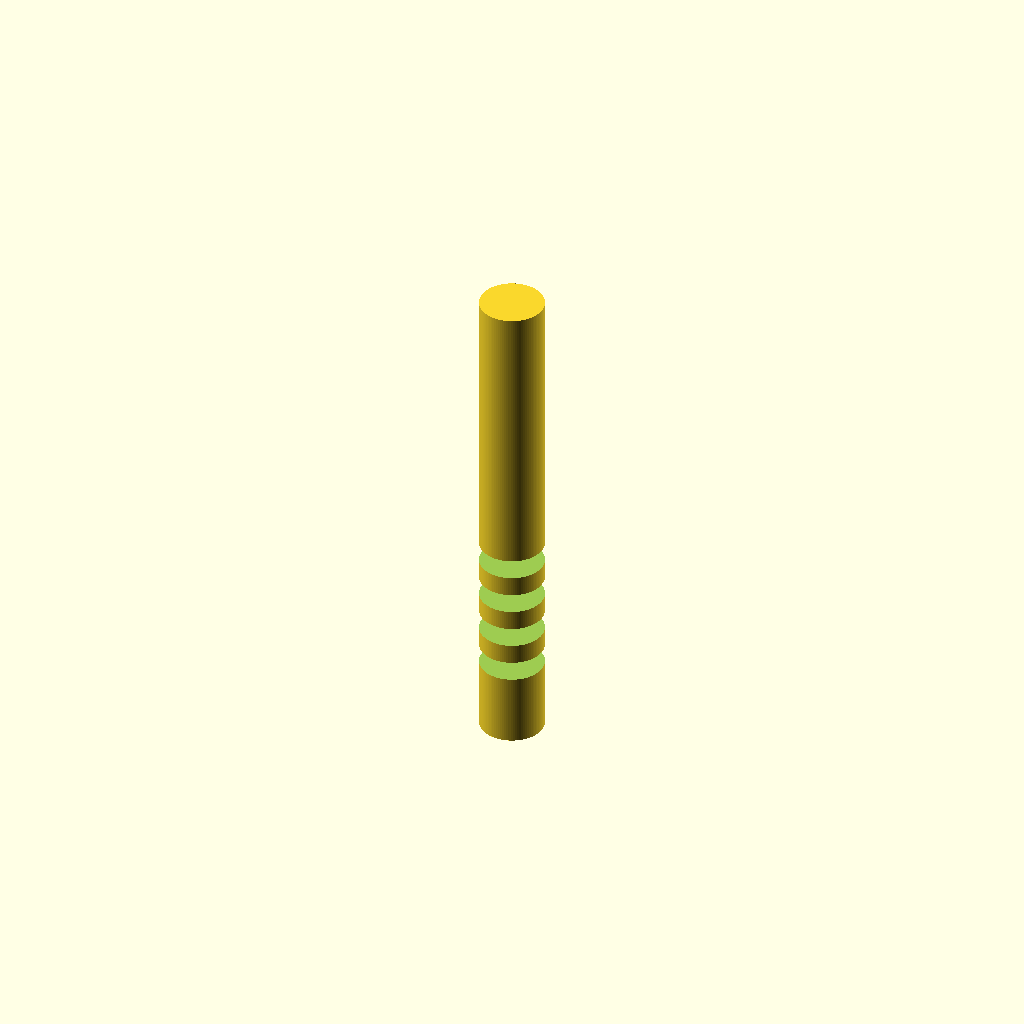
Cell 1 — every parameter at its default value.
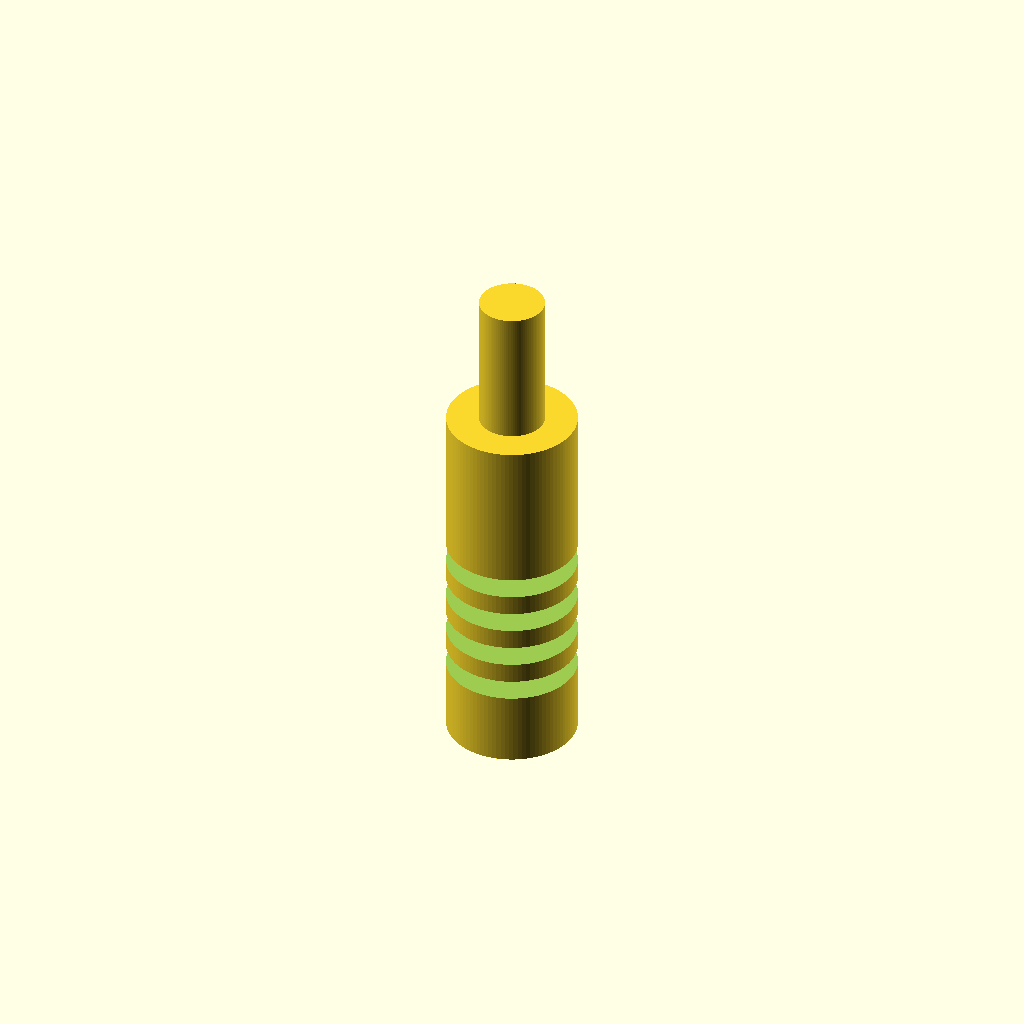
Cell 2: the same model with handle_d = 16.
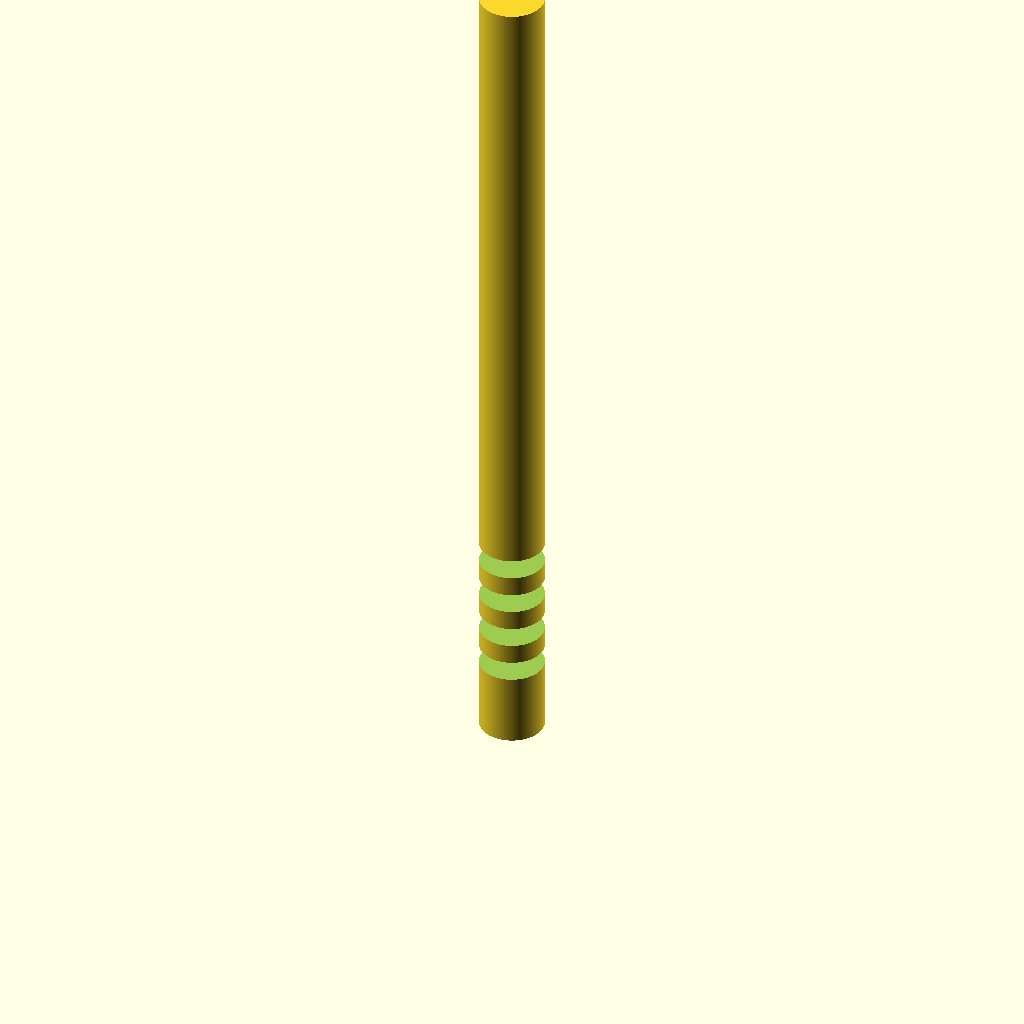
Cell 3: handle_h = 90 (everything else at default).
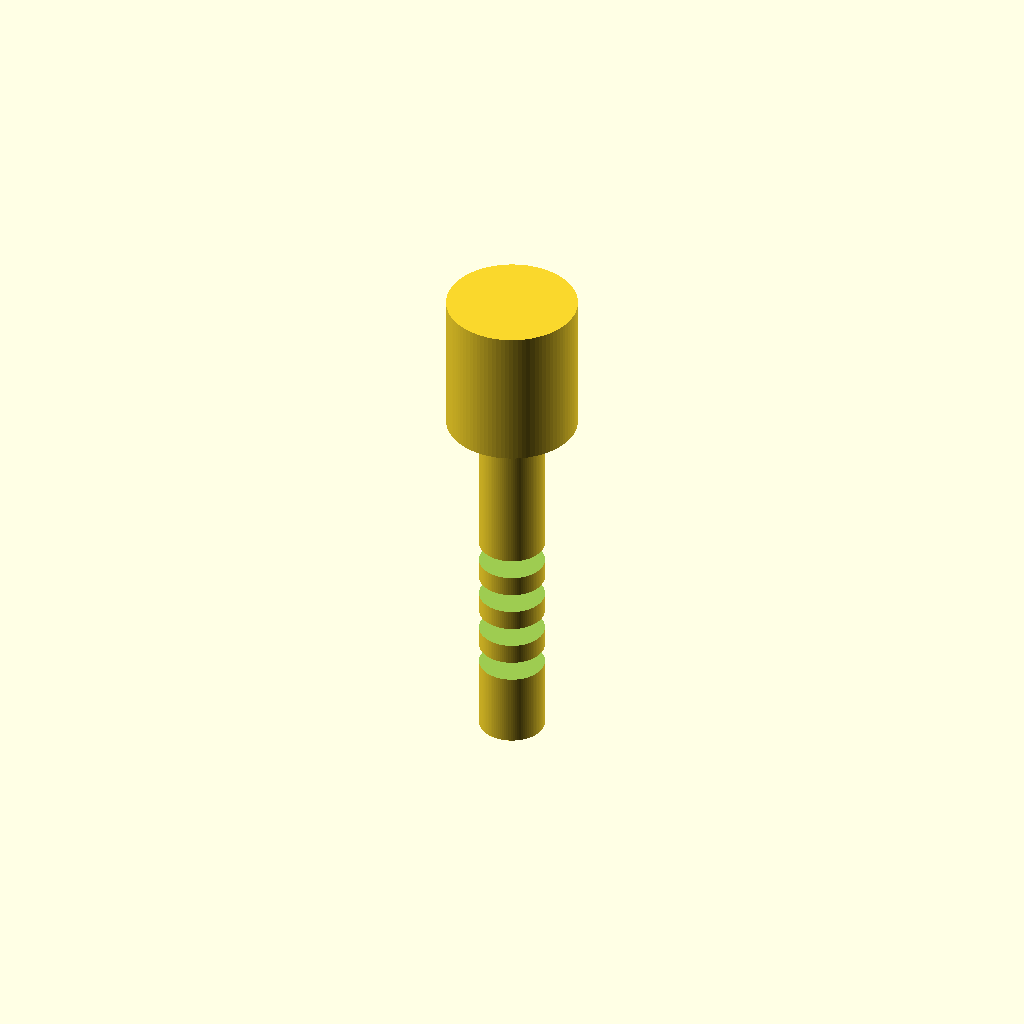
Cell 4: cone_top_d = 16 (everything else at default).
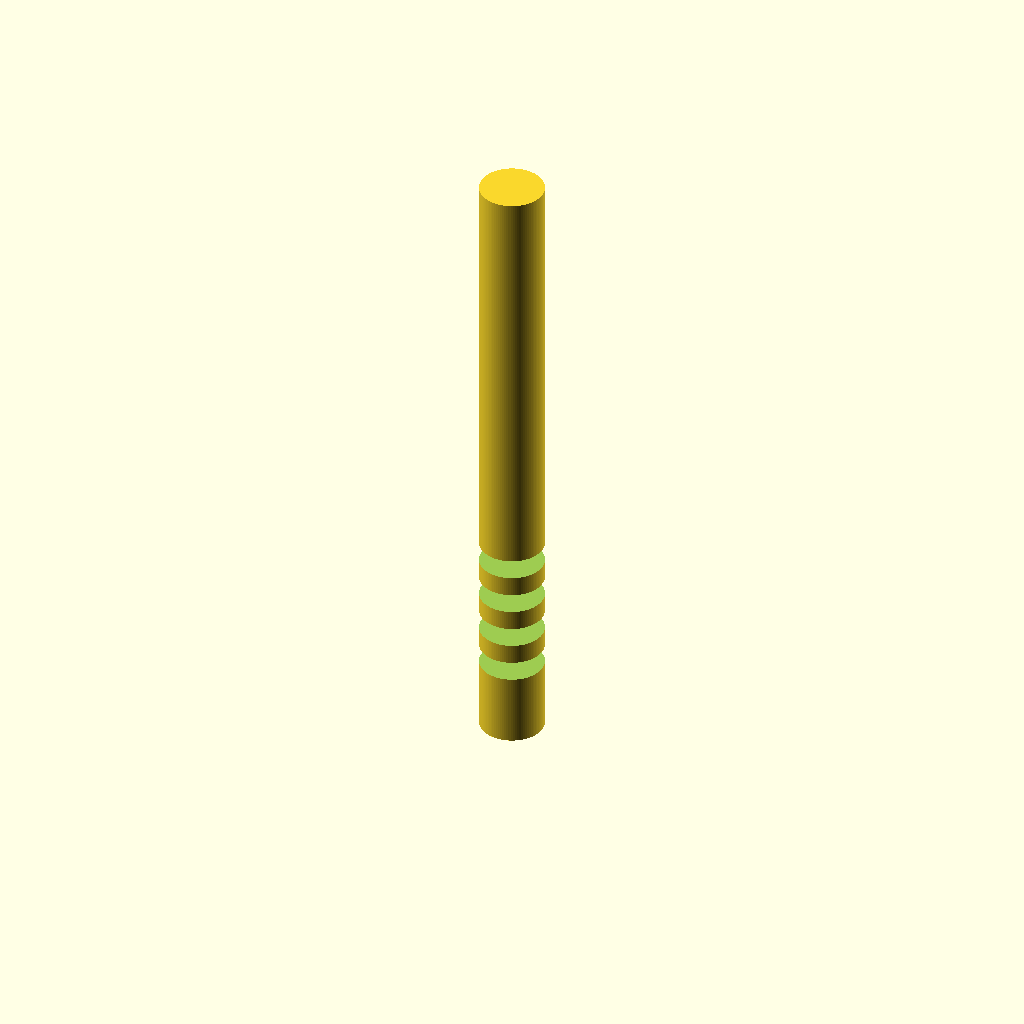
Cell 5: the same model with cone_h = 34.
One fixed orthographic camera (rotation 55°, 0°, 25°; colour scheme Cornfield) for every cell.
Source of the model, bench/results/box-v10/code/tiiny_ATinyGreenCell_scadcoder-qwen3.5-9b-v10/micropestle_1p5ml_s0_a2.scad:
// Pestle for 1.5 mL microcentrifuge tube
// Print orientation: standing upright, bottom on bed (z = 0)

$fn = 96;

// ---- Dimensions (mm) ----
handle_d      = 8;    // handle diameter
handle_h      = 45;   // handle height (z = 0 to 45)
cone_top_d    = 8;    // cone diameter at z = 45
cone_bot_d    = 3;    // cone diameter at z = 62
cone_h        = 17;   // cone height (z = 45 to 62)
tip_r         = 3;    // rounded tip radius (z = 62)
groove_count  = 4;    // number of circumferential grooves
groove_w      = 2;    // groove width in Z
groove_d      = 1;    // groove depth
overlap       = 0.5;  // overlap between adjacent grooves

eps           = 0.5;  // overshoot for clean boolean cuts

// ---- Derived ----
groove_start  = [10, 15, 20, 25];  // groove centre heights

// ---- Model ----
module pestle() {
    union() {
        // Handle with grooves
        translate([0, 0, 0])
            difference() {
                cylinder(d = handle_d, h = handle_h);
                for (g = groove_start)
                    translate([0, 0, g - groove_w / 2])
                        cylinder(d = handle_d + 2 * eps, h = groove_w + eps);
            }

        // Cone (tapered from top of handle to tip)
        translate([0, 0, handle_h - overlap])
            linear_extrude(height = cone_h + overlap)
                circle(d = cone_top_d);

        // Rounded tip
        translate([0, 0, 62 - tip_r])
            sphere(r = tip_r);
    }
}

pestle();
Parameter table extracted from the source (name, type, default, range or options):
handle_d: number, default 8
handle_h: number, default 45
cone_top_d: number, default 8
cone_bot_d: number, default 3
cone_h: number, default 17
tip_r: number, default 3
groove_count: number, default 4
groove_w: number, default 2
groove_d: number, default 1
overlap: number, default 0.5
eps: number, default 0.5
groove_start: vector, default [10, 15, 20, 25]
